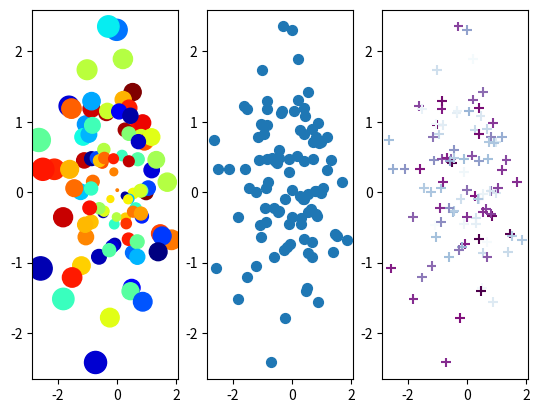

Here is the Python script that generated this plot:
import matplotlib.pyplot as plt
import matplotlib as mpl
import numpy as np

a = np.random.randn(100)
b = np.random.randn(100)

exponent = 2

plt.subplot(131)
# colormap:jet
plt.scatter(a,b,np.sqrt(np.power(a,exponent)+np.power(b,exponent))*100,
        c=np.random.rand(100),
        cmap=mpl.cm.jet,
        marker="o",
        zorder=1)

plt.subplot(132)
plt.scatter(a,b,50,marker="o",zorder=10)

plt.subplot(133)
# colormap:BuPu
plt.scatter(a,b,50,
        c=np.random.rand(100),
        cmap=mpl.cm.BuPu,
        marker="+",
        zorder=100)

plt.show()
